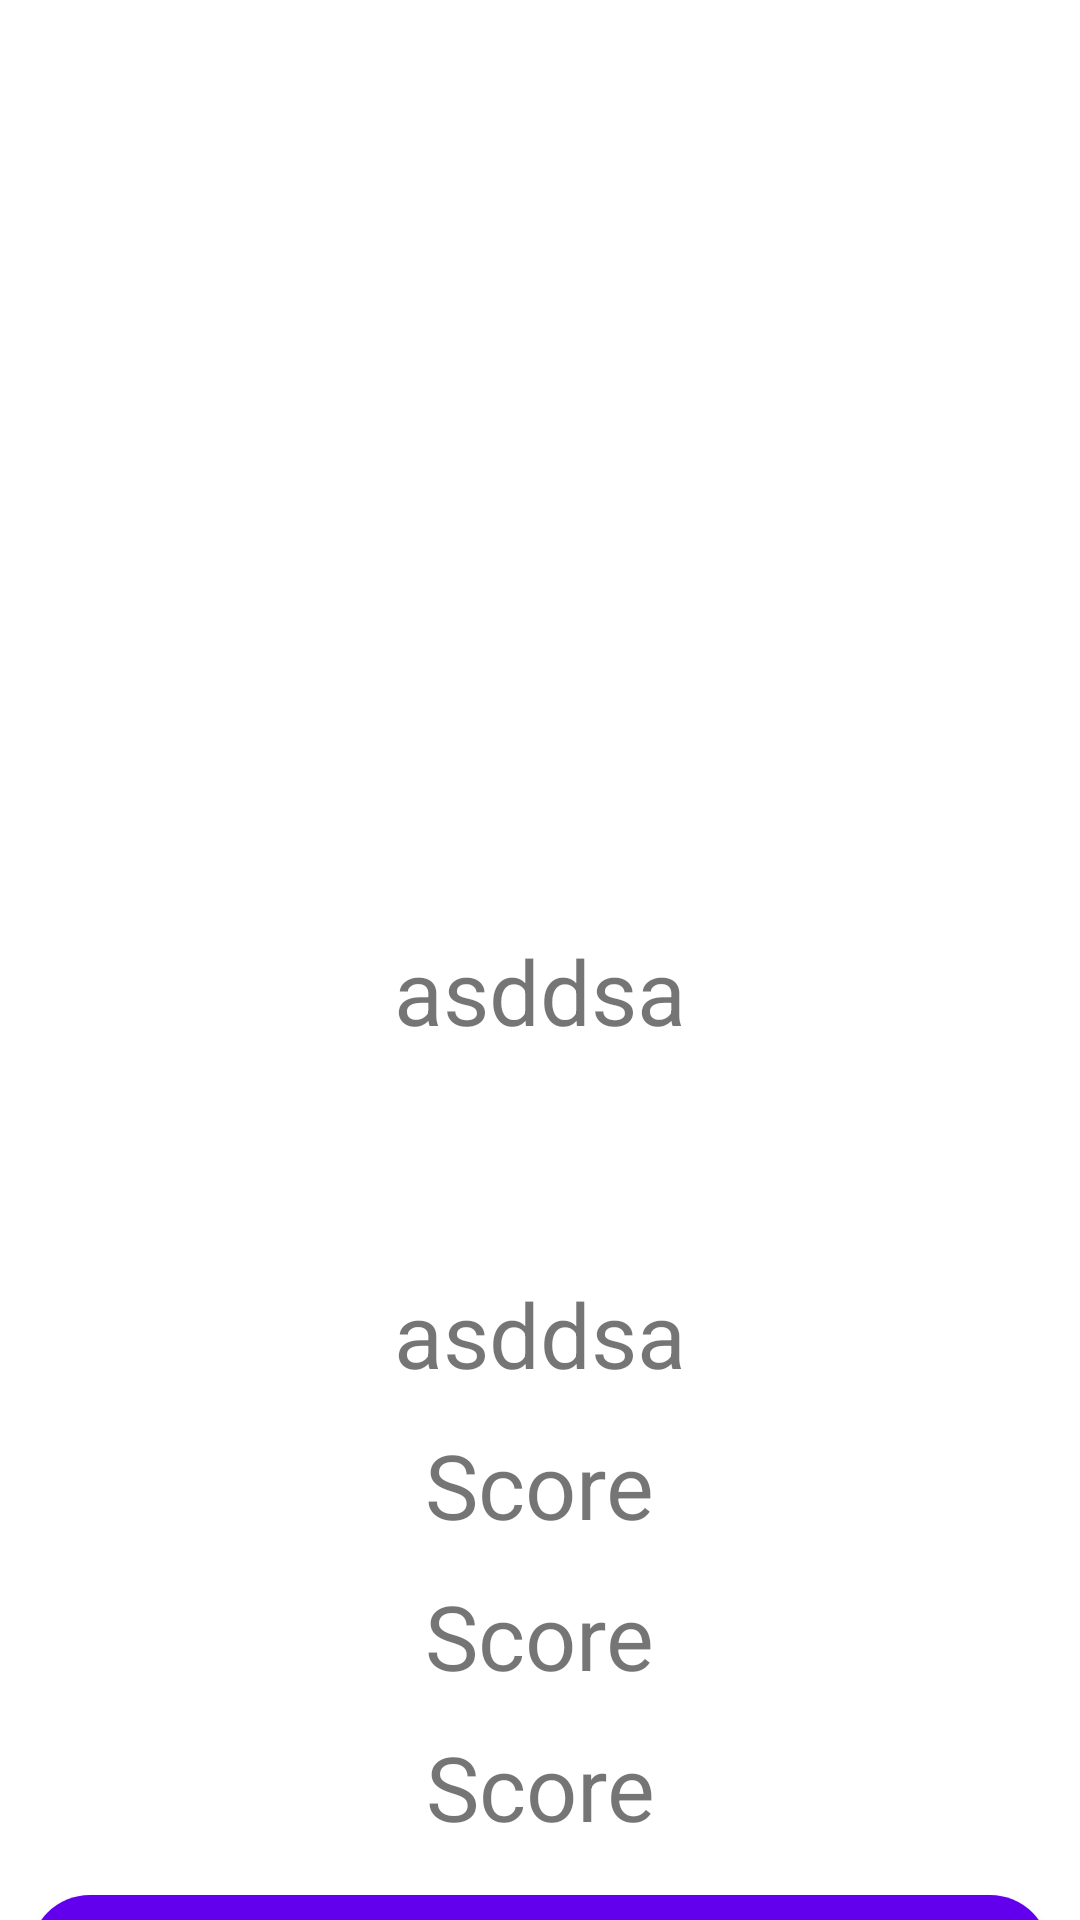

Layout XML and referenced resources for this Android screen:
<!-- AndroidManifest.xml: application theme Theme.LoveCalculate -->
<!-- res/layout/fragment_result.xml -->
<?xml version="1.0" encoding="utf-8"?>
<LinearLayout xmlns:android="http://schemas.android.com/apk/res/android"
    xmlns:tools="http://schemas.android.com/tools"
    android:layout_width="match_parent"
    android:layout_height="match_parent"
    xmlns:app="http://schemas.android.com/apk/res-auto"
    android:orientation="vertical"
    tools:context=".main.fragment.ResultFragment">


    <ImageView
        android:layout_width="match_parent"
        android:layout_height="300dp"
        android:src="@drawable/img_lov2"
        />

    <TextView
        android:id="@+id/tv_first_name"
        android:layout_width="wrap_content"
        android:layout_height="wrap_content"
        android:layout_marginTop="10dp"
        android:text="asddsa"
        android:textSize="30sp"
        android:layout_gravity="center"
        />

    <ImageView
        android:layout_width="60dp"
        android:layout_height="60dp"
        android:layout_gravity="center"
        android:src="@drawable/img_heart"
        android:layout_marginTop="4dp"
        />

    <TextView
        android:id="@+id/tv_second_name"
        android:layout_width="wrap_content"
        android:layout_height="wrap_content"
        android:layout_marginTop="10dp"
        android:text="asddsa"
        android:textSize="30sp"
        android:layout_gravity="center"
        />

    <TextView

        android:layout_width="wrap_content"
        android:layout_height="wrap_content"
        android:layout_marginTop="10dp"
        android:text="Score"
        android:textSize="30sp"
        android:layout_gravity="center"
        />


    <TextView
        android:id="@+id/tv_score"
        android:layout_width="wrap_content"
        android:layout_height="wrap_content"
        android:layout_marginTop="10dp"
        android:text="Score"
        android:textSize="30sp"
        android:layout_gravity="center"
        />

    <TextView
        android:id="@+id/tv_score_text"
        android:layout_width="wrap_content"
        android:layout_height="wrap_content"
        android:layout_marginTop="10dp"
        android:text="Score"
        android:gravity="center"
        android:textSize="30sp"
        android:layout_gravity="center"
        />

    <com.google.android.material.button.MaterialButton
        android:id="@+id/btn_again"
        android:layout_width="match_parent"
        android:layout_height="60dp"
        android:layout_marginTop="10dp"
        android:layout_marginHorizontal="10dp"
        app:cornerRadius="20dp"
        android:textSize="20sp"
        android:text="Again"
        android:textAllCaps="false"
        />

</LinearLayout>
<!-- resources referenced by this layout -->
<resources>
  <style name="Theme.LoveCalculate" parent="Theme.MaterialComponents.DayNight.DarkActionBar">
          
          <item name="colorPrimary">@color/purple_500</item>
          <item name="colorPrimaryVariant">@color/purple_700</item>
          <item name="colorOnPrimary">@color/white</item>
          
          <item name="colorSecondary">@color/teal_200</item>
          <item name="colorSecondaryVariant">@color/teal_700</item>
          <item name="colorOnSecondary">@color/black</item>
          
          <item name="android:statusBarColor">?attr/colorPrimaryVariant</item>
          
      </style>
  <!-- not gathered from this repository: default colours our renderer supplied (Android Studio template values) -->
  <color name="purple_500">#FF6200EE</color>
  <color name="purple_700">#FF3700B3</color>
  <color name="teal_200">#FF03DAC5</color>
  <color name="teal_700">#FF018786</color>
  <color name="black">#FF000000</color>
  <color name="white">#FFFFFFFF</color>
</resources>
